Labelled photos from "dataset_orignal", an image-classification folder in ramyapriya/Ikea-WebScraping-Classification. The possible labels are: beds, chairs, tables, tableware.

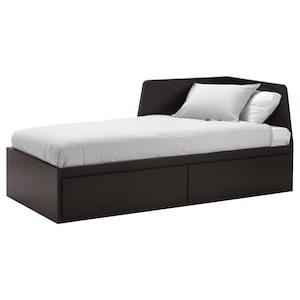
Label: beds

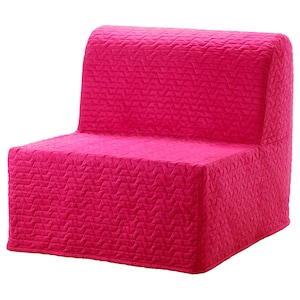
Label: chairs

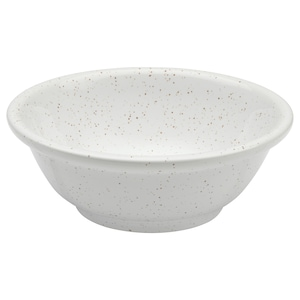
Label: tableware

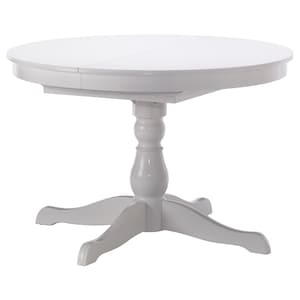
Label: tables

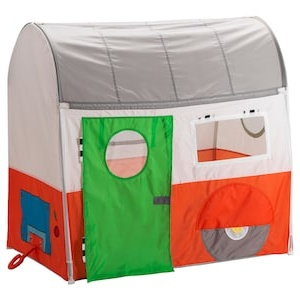
Label: beds

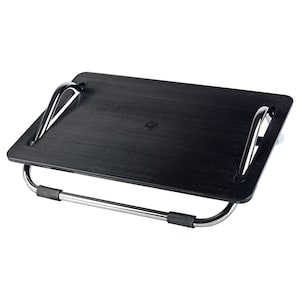
Label: chairs
